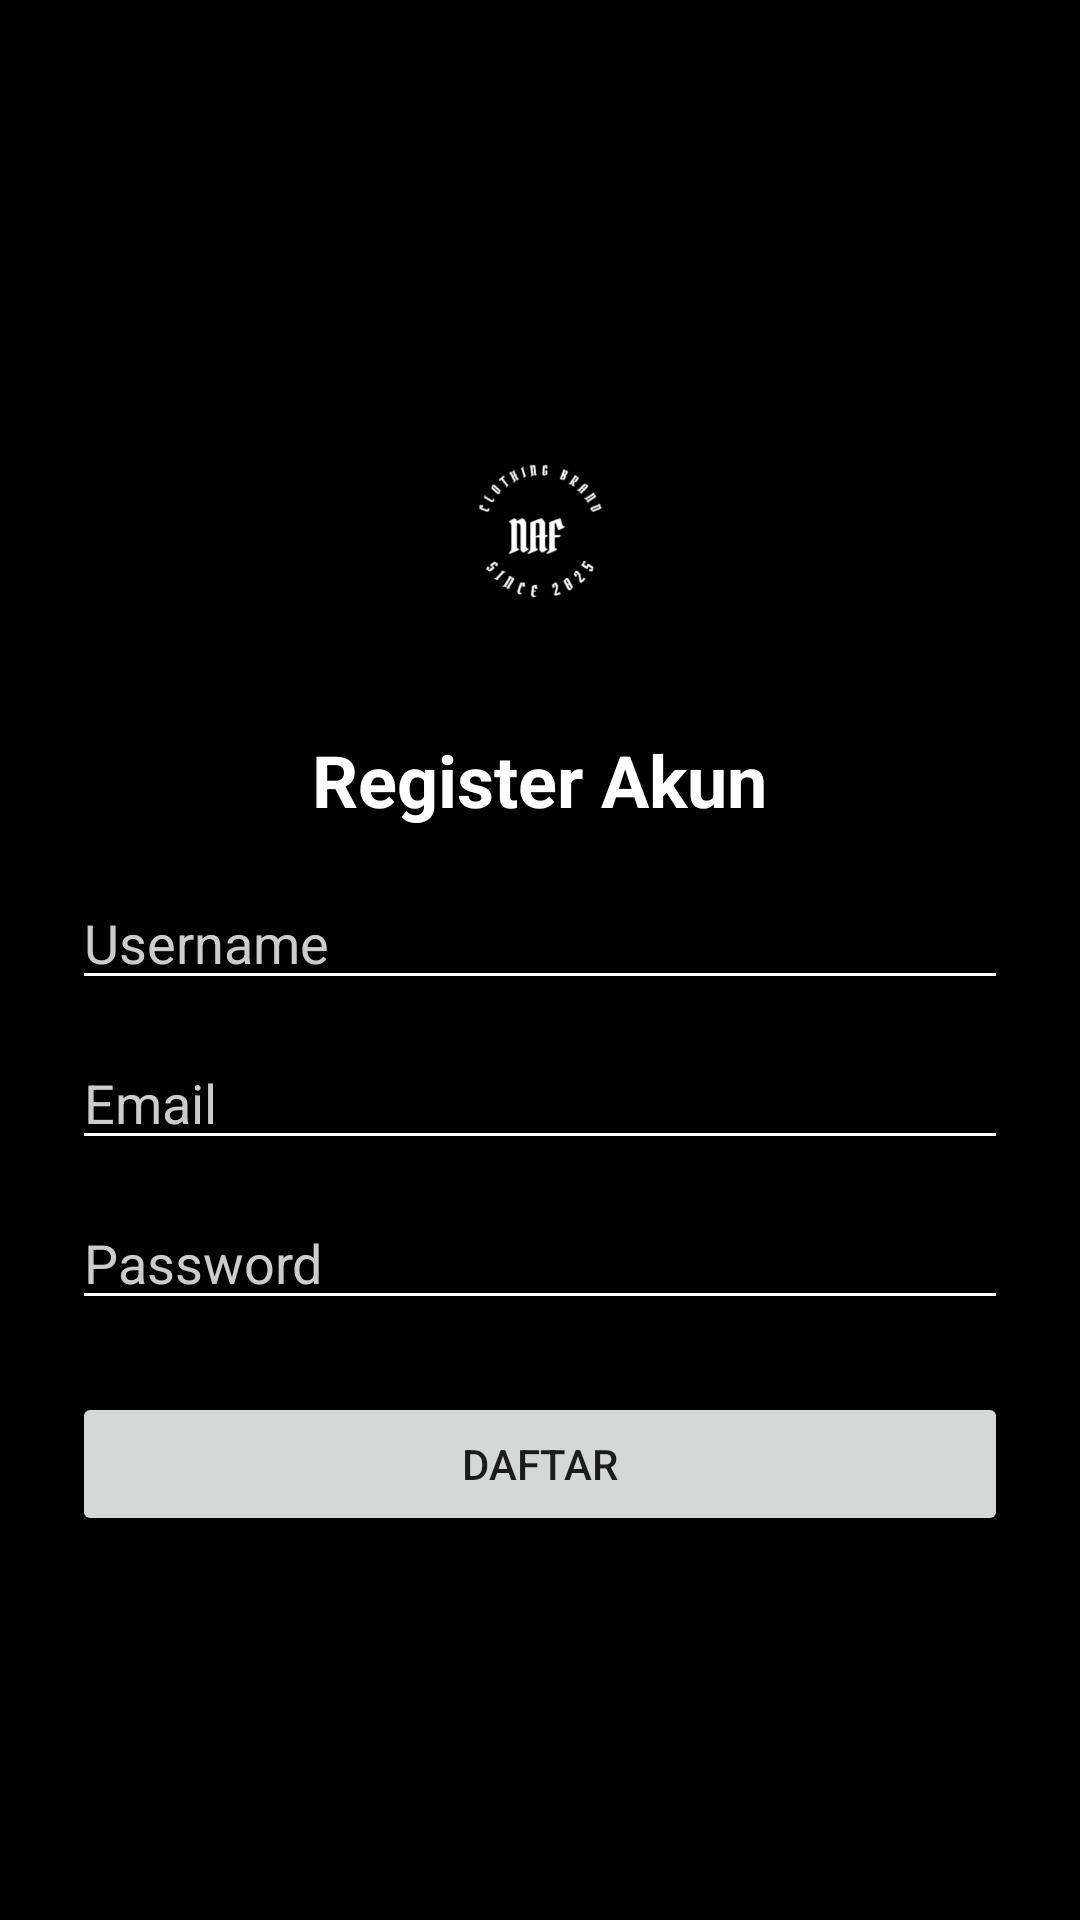

Reconstruct the res/layout file that produces this screen, plus the resources it refers to.
<!-- AndroidManifest.xml: application theme Theme.AppCompat.Light.NoActionBar -->
<!-- res/layout/activity_register.xml -->
<LinearLayout xmlns:android="http://schemas.android.com/apk/res/android"
    android:layout_width="match_parent"
    android:layout_height="match_parent"
    android:orientation="vertical"
    android:padding="24dp"
    android:background="#000000"
    android:gravity="center">

    <ImageView
        android:id="@+id/registerLogo"
        android:layout_width="100dp"
        android:layout_height="100dp"
        android:src="@drawable/logo_naf"
        android:layout_marginBottom="16dp" />

    <TextView
        android:id="@+id/registerTitle"
        android:text="Register Akun"
        android:textSize="24sp"
        android:textStyle="bold"
        android:textColor="#FFFFFF"
        android:layout_marginBottom="16dp"
        android:layout_width="wrap_content"
        android:layout_height="wrap_content" />

    <EditText
        android:id="@+id/usernameInput"
        android:hint="Username"
        android:textColor="#FFFFFF"
        android:textColorHint="#CCCCCC"
        android:backgroundTint="@color/white"
        android:layout_marginBottom="12dp"
        android:layout_width="match_parent"
        android:layout_height="wrap_content" />

    <EditText
        android:id="@+id/emailInput"
        android:hint="Email"
        android:textColor="#FFFFFF"
        android:textColorHint="#CCCCCC"
        android:backgroundTint="@color/white"
        android:layout_marginBottom="12dp"
        android:layout_width="match_parent"
        android:layout_height="wrap_content" />

    <EditText
        android:id="@+id/passwordInput"
        android:hint="Password"
        android:textColor="#FFFFFF"
        android:textColorHint="#CCCCCC"
        android:backgroundTint="@color/white"
        android:inputType="textPassword"
        android:layout_marginBottom="24dp"
        android:layout_width="match_parent"
        android:layout_height="wrap_content" />

    <Button
        android:id="@+id/registerButton"
        android:text="Daftar"
        android:layout_width="match_parent"
        android:layout_height="wrap_content" />
</LinearLayout>
<!-- resources referenced by this layout -->
<resources>
  <!-- drawable logo_naf: png bitmap (drawable, 23350 bytes) -->
  <!-- not gathered from this repository: default colours our renderer supplied (Android Studio template values) -->
  <color name="white">#FFFFFFFF</color>
</resources>
